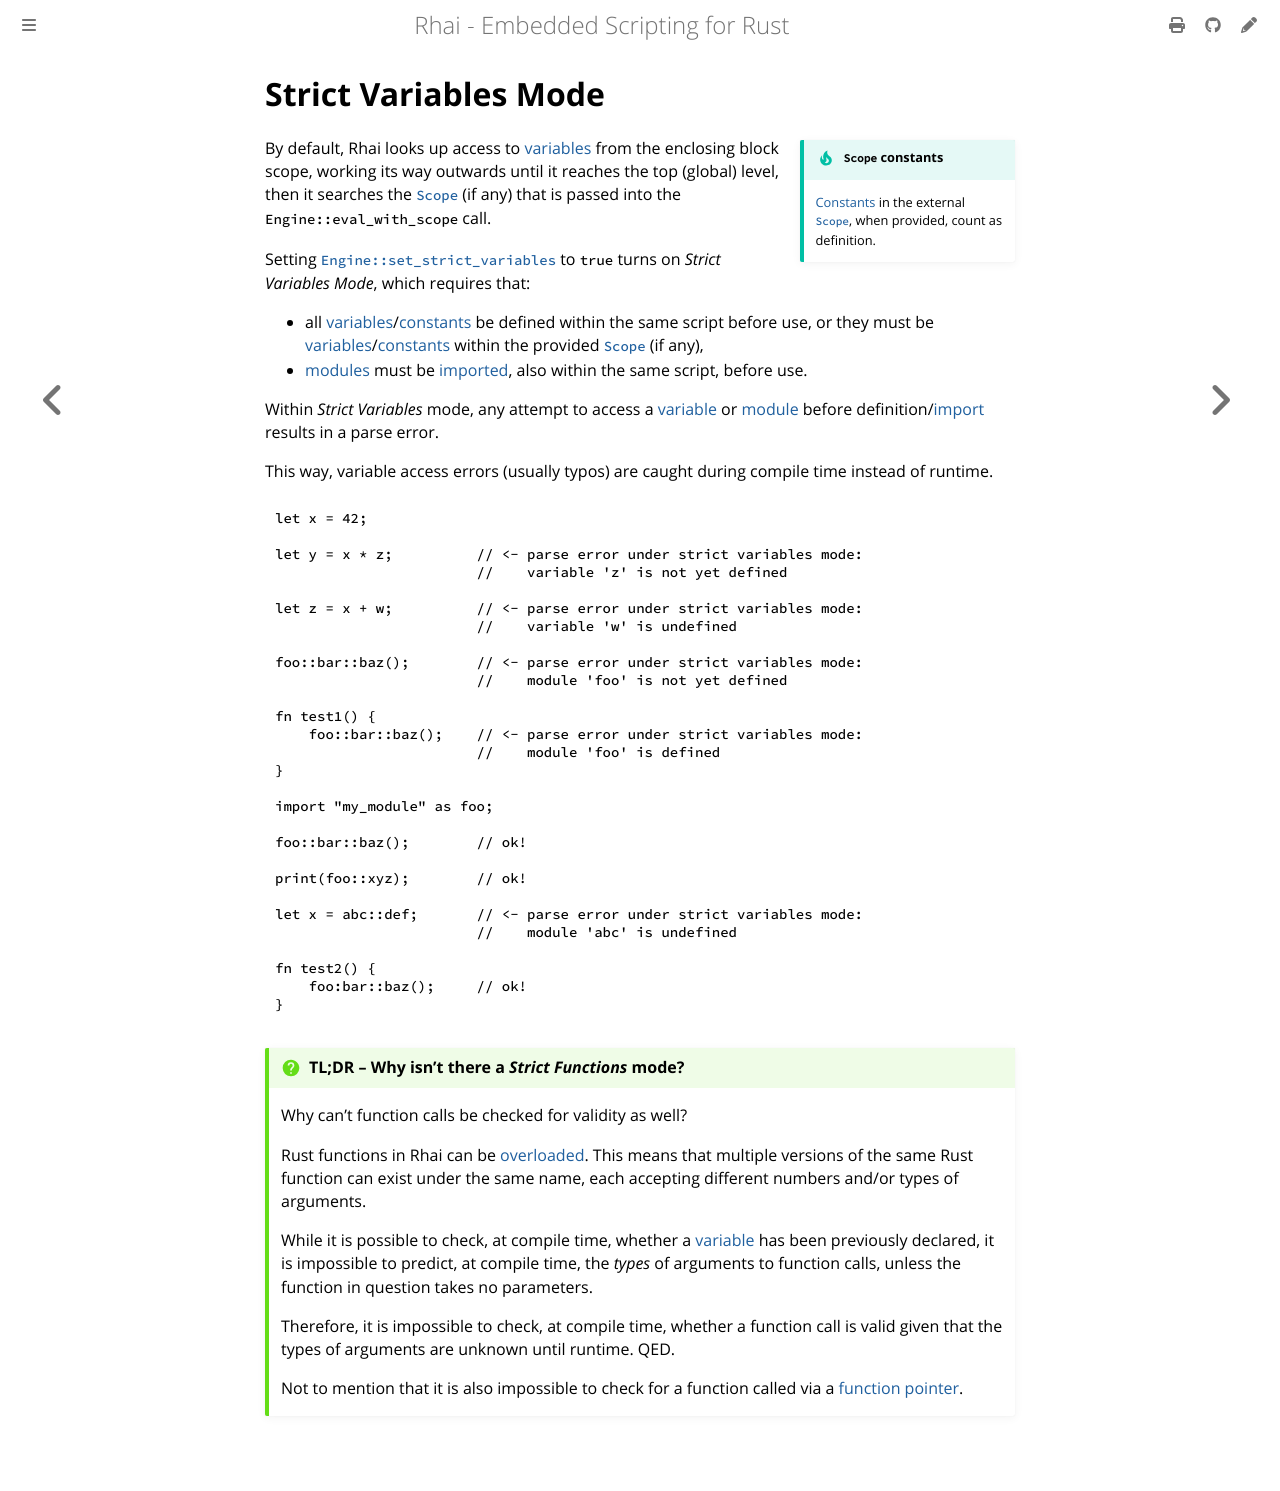

repository: rhaiscript/book · page: engine/strict-var.html · generator: mdbook

Strict Variables Mode
=====================

{{#include ../links.md}}

~~~admonish tip.side "`Scope` constants"

[Constants] in the external [`Scope`], when provided, count as definition.
~~~

By default, Rhai looks up access to [variables] from the enclosing block scope,
working its way outwards until it reaches the top (global) level, then it
searches the [`Scope`] (if any) that is passed into the `Engine::eval_with_scope` call.

Setting [`Engine::set_strict_variables`][options] to `true` turns on _Strict Variables Mode_,
which requires that:

* all [variables]/[constants] be defined within the same script before use,
  or they must be [variables]/[constants] within the provided [`Scope`] (if any),
* [modules] must be [imported][`import`], also within the same script, before use.

Within _Strict Variables_ mode, any attempt to access a [variable] or [module] before
definition/[import][`import`] results in a parse error.

This way, variable access errors (usually typos) are caught during compile time instead of runtime.

```rust
let x = 42;

let y = x * z;          // <- parse error under strict variables mode:
                        //    variable 'z' is not yet defined

let z = x + w;          // <- parse error under strict variables mode:
                        //    variable 'w' is undefined

foo::bar::baz();        // <- parse error under strict variables mode:
                        //    module 'foo' is not yet defined

fn test1() {
    foo::bar::baz();    // <- parse error under strict variables mode:
                        //    module 'foo' is defined
}

import "my_module" as foo;

foo::bar::baz();        // ok!

print(foo::xyz);        // ok!

let x = abc::def;       // <- parse error under strict variables mode:
                        //    module 'abc' is undefined

fn test2() {
    foo:bar::baz();     // ok!
}
```


```admonish question "TL;DR &ndash; Why isn't there a _Strict Functions_ mode?"

Why can't function calls be checked for validity as well?

Rust functions in Rhai can be [overloaded][function overloading]. This means that multiple versions of
the same Rust function can exist under the same name, each accepting different numbers and/or types
of arguments.

While it is possible to check, at compile time, whether a [variable] has been previously declared,
it is impossible to predict, at compile time, the _types_ of arguments to function calls, unless the
function in question takes no parameters.

Therefore, it is impossible to check, at compile time, whether a function call is valid given that
the types of arguments are unknown until runtime. QED.

Not to mention that it is also impossible to check for a function called via a [function pointer].
```
